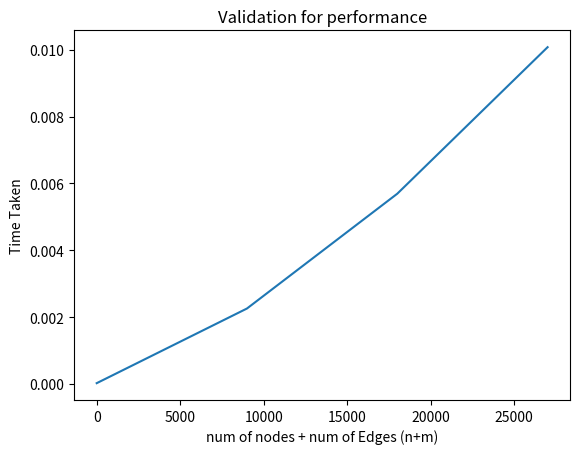

Here is the Python script that generated this plot:

# [redacted]

import numpy as np
import matplotlib.pyplot as plt
import random
import time
    
class Node(object):
    def __init__(self, name):
        self.name=name;
        self.adjacentnode=[];
        self.numOfEdges=0;
        self.visited=False;
        self.visited1=False;
        self.dist=0;
        self.Dist=[];
        

def start():
    global i;
    global totaldegree;
    i=1;
    nodeList.append(Node(i));
    i=i+1;
    nodeList[0].adjacentnode.append(nodeList[0]);
    nodeList[0].numOfEdges=1;
    totaldegree=1;
    BProb.append(1);
    
def Birthnode(NodeSelect):
    global i;
    global totaldegree;
    node1=Node(i);
    nodeList.append(node1);
    node1.adjacentnode.append(NodeSelect);
    node1.numOfEdges=1;        
    NodeSelect.adjacentnode.append(node1);
    NodeSelect.numOfEdges=(NodeSelect.numOfEdges)+1; 
    i=i+1;
    totaldegree=totaldegree+2;    
    numOfNodes=len(nodeList);
    for k in range (len(nodeList)):
        BProb.append((nodeList[k].numOfEdges)/(totaldegree));
    
def CumulativeProb():
    Cumulative_BirthProb=0;
    for k in range (len(nodeList)):
        Cumulative_BirthProb=Cumulative_BirthProb+BProb[k];
        CumulativeBProb.append(Cumulative_BirthProb);
    y=random.randint(0, 10);
    y=y/10;
    for k in range (len(CumulativeBProb)):
        if CumulativeBProb[k]>=y:
            node=nodeList[k];
            return node;
        if k==(len(CumulativeBProb)-1):
            return nodeList[k];
        
def FindAllPathsUtil(startNode, endNode, path, Dist1, dist): 
        startNode.visited1= True;
        path.append(startNode); 
  
        if startNode == endNode:
            Dist1.append(dist); 
        else: 
            dist=dist+1;
            for i in startNode.adjacentnode: 
                if i.visited1==False: 
                    FindAllPathsUtil(i, endNode, path, Dist1, dist) 
                      
        path.pop(); 
        startNode.visited1= False;
        return Dist1;
    
def bruteforce(startNode, endNode): 
    Dist1=[];    
    dist=0;
    shortestlength=0;
    numOfShortestPaths=0;
    
    for n in nodeList:
        n.visited1 = False;
  
    path = []; 
  
    Dist1 = FindAllPathsUtil(startNode, endNode, path, Dist1, dist); 
    shortestlength=min(Dist1);
    numOfShortestPaths=Dist1.count(shortestlength);
    return numOfShortestPaths;
                
    

def bfs(startNode,endNode):
    queue=[];
    queue.append(startNode);
    shortestlength=0;
    numOfShortestPaths=0;
    count=0;
    for node1 in nodeList:
        node1.visited= False;
        node1.dist=0;
        node1.Dist=[];
    startNode.Dist.append(0);    
    startNode.visited=True;
    while queue:
        actualNode=queue.pop(0);
        for n in actualNode.adjacentnode:
            n.dist=actualNode.dist+1;
            n.Dist.append(n.dist);
            count=actualNode.Dist.count(actualNode.dist)
            if count>1:
                for k in range (2,count+1):
                    n.Dist.append(n.dist);
            
            if not n.visited:
                n.visited = True;
                queue.append(n);
                
            if n.dist>0:
                n.dist=min(n.Dist);
 
    shortestlength=min(endNode.Dist)
    numOfShortestPaths=endNode.Dist.count(shortestlength);
    print("shortest length from node ",nodeList.index(startNode)," to ",nodeList.index(endNode)," = ",shortestlength);
    return numOfShortestPaths;
                    
                

nodeList=[];
BProb=[];


# testing correctness using bfs and brute force for random network of 10 nodes
    
nodeList=[];
BProb=[];
numNodes=0;
numEdges=0;
totaldegree=0;
start();

for k in range (1,10):
    CumulativeBProb=[];
    NodeSelected=CumulativeProb();
    BProb=[];
    Birthnode(NodeSelected);
nodeList[0].adjacentnode.remove(nodeList[0]); 

for k in range (1,5):
    v=random.randint(0, 9);
    w=random.randint(0,9);
    if (v!=w) and (nodeList[w] not in nodeList[v].adjacentnode ):
        nodeList[v].adjacentnode.append(nodeList[w]);
        nodeList[w].adjacentnode.append(nodeList[v]);    


for j in range (0,10):
    print("The list of adjacent nodes to node ",j," is ");
    for n in nodeList[j].adjacentnode:
        print("Node ",nodeList.index(n));

# testing correctness using bfs force method for random network of 10 nodes

print("Validation for correctness for nodes 0-9 using bfs");    
v=0;
for w in range (1,10):    
    no_shortestPaths=bfs(nodeList[v],nodeList[w]);
    print("Number of shortest paths from node ",v," to node ",w," is: ",no_shortestPaths);


# testing correctness using brute force method for random network of 10 nodes

print("Validation for correctness for nodes 0-9 using brute force");    
v=0;
for w in range (1,10):    
    no_shortestPaths=bruteforce(nodeList[v],nodeList[w]);
    print("Number of shortest paths from node ",v," to node ",w," is: ",no_shortestPaths);
    

#Validation of performance
    
print("Validation for performance");    

numNodesEdgesList=[];
TimeComplexity=[];
a=[1,3000,6000,9000]     
for j in a:
    nodeList=[];
    BProb=[];
    numNodes=0;
    numEdges=0;
    totaldegree=0;
    start();

    for k in range (1,j+1):
        CumulativeBProb=[];
        NodeSelected=CumulativeProb(); 
        BProb=[];
        Birthnode(NodeSelected);
    
    nodeList[0].adjacentnode.remove(nodeList[0]); 
  #removing starting node's edge to itself  
    start_time=time.time();
    no_shortestPaths=bfs(nodeList[0],nodeList[j]);
    Timetaken=(time.time()) - start_time;
    TimeComplexity.append(Timetaken);
    numNodes=len(nodeList);
    numEdges=(totaldegree-1);
     #-1 in total degree is for removing starting node's edge to itself    
    numNodesEdgesList.append(numNodes+numEdges);

plt.plot(numNodesEdgesList,TimeComplexity)
plt.ylabel('Time Taken')
plt.xlabel('num of nodes + num of Edges (n+m)')
plt.title('Validation for performance')
plt.show()


